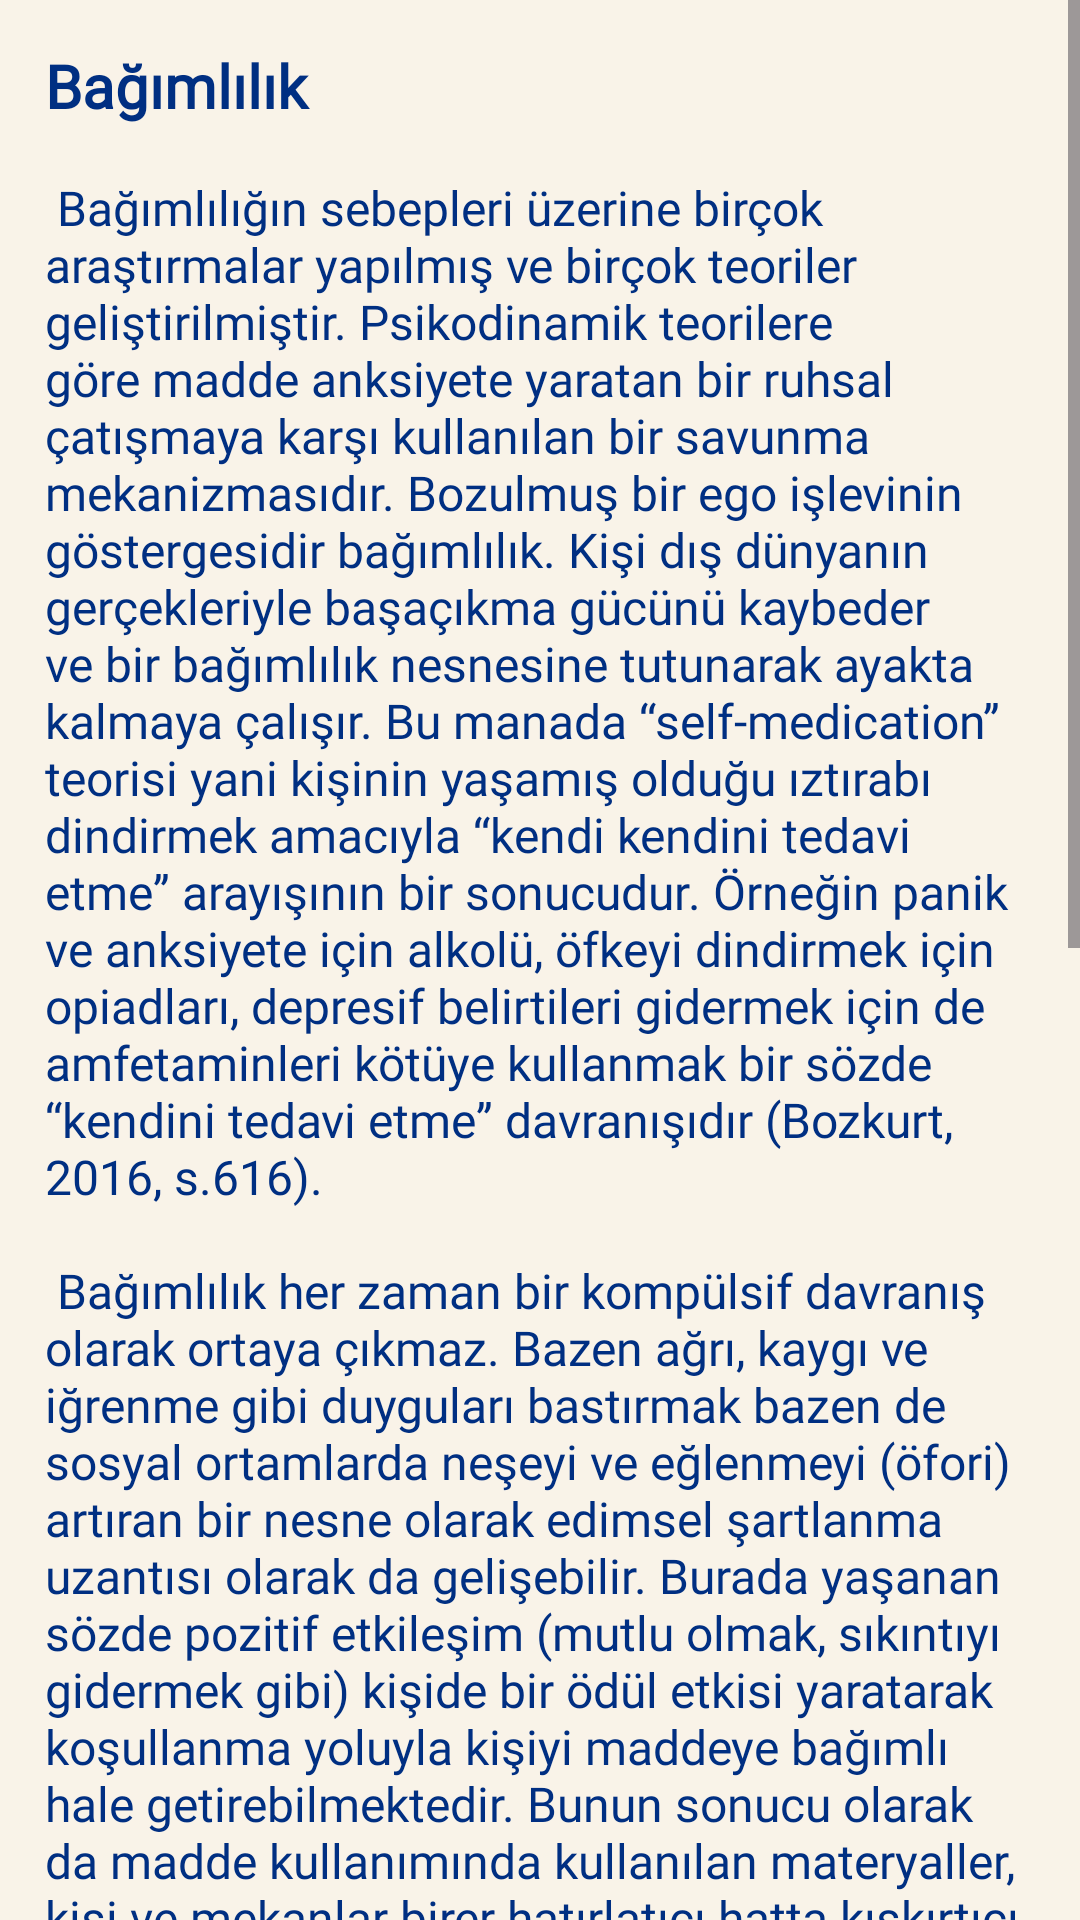

Write the Android layout XML for this screen, with the resource values it uses.
<!-- AndroidManifest.xml: application theme Theme.OnKa -->
<!-- res/layout/activity_makale4.xml -->
<?xml version="1.0" encoding="utf-8"?>
<androidx.constraintlayout.widget.ConstraintLayout xmlns:android="http://schemas.android.com/apk/res/android"
    xmlns:app="http://schemas.android.com/apk/res-auto"
    xmlns:tools="http://schemas.android.com/tools"
    android:id="@+id/main"
    android:layout_width="match_parent"
    android:layout_height="match_parent"
    tools:context=".makale4"
    android:background="@color/beige">

    <ScrollView
        android:layout_width="match_parent"
        android:layout_height="match_parent"
        tools:layout_editor_absoluteX="-33dp"
        tools:layout_editor_absoluteY="-16dp">

        <TextView
            android:layout_width="match_parent"
            android:layout_height="match_parent"
            android:layout_marginStart="15dp"
            android:layout_marginTop="15dp"
            android:layout_marginEnd="15dp"
            android:layout_marginBottom="2dp"
            android:backgroundTint="@color/beige"
            android:fontFamily="@font/montserrat"
            android:singleLine="false"
            android:text="@string/bağımlılık"
            android:textColor="@color/mavi"
            android:textSize="16sp"
            app:layout_constraintBottom_toBottomOf="parent"
            app:layout_constraintEnd_toEndOf="parent"
            app:layout_constraintStart_toStartOf="parent"
            app:layout_constraintTop_toTopOf="parent" />


    </ScrollView>
</androidx.constraintlayout.widget.ConstraintLayout>
<!-- resources referenced by this layout -->
<resources>
  <color name="beige">#F9F3E8</color>
  <color name="mavi"> #002f82</color>
  <style name="Theme.OnKa" parent="Base.Theme.OnKa" />
  <style name="Base.Theme.OnKa" parent="Theme.Material3.DayNight.NoActionBar">
          
          
      </style>
</resources>
